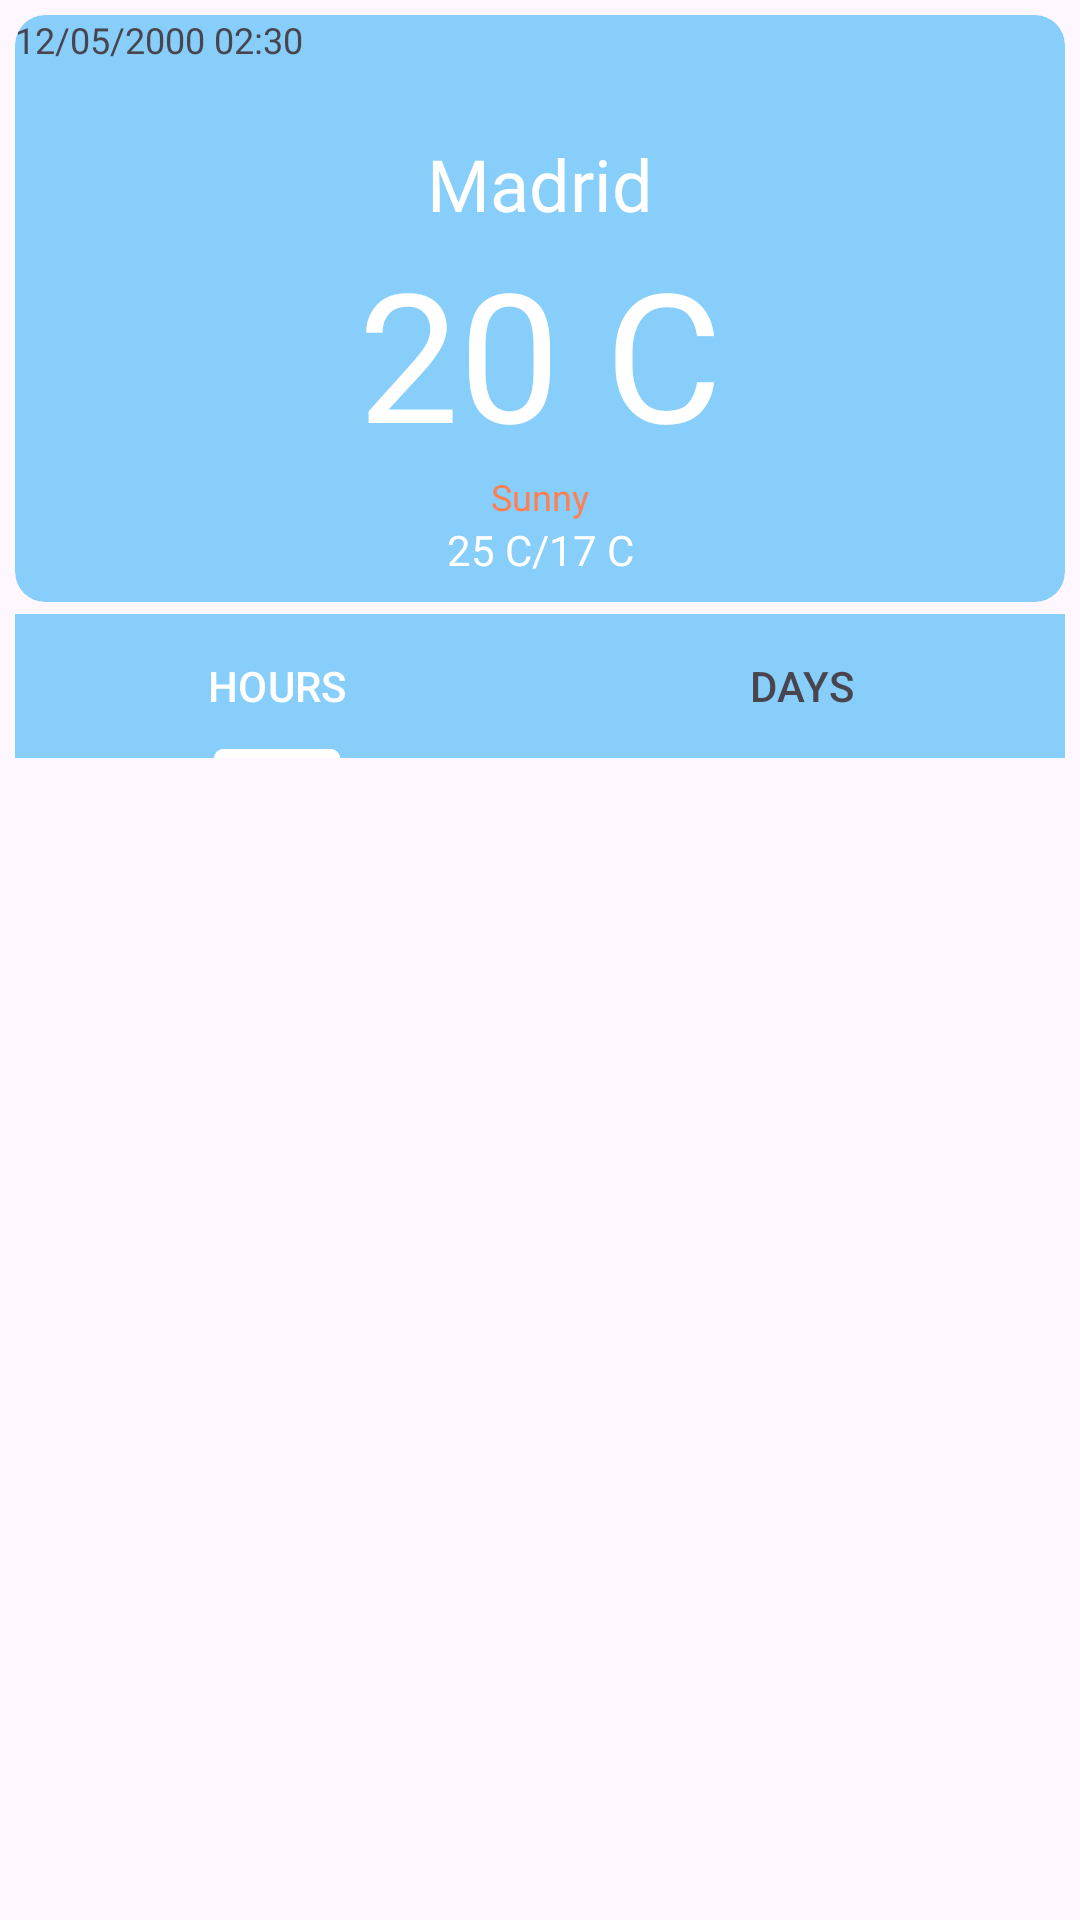

Here is an Android app screen rendered from its layout file. Give the layout XML and the strings, colors and styles it references.
<!-- AndroidManifest.xml: application theme Theme.MyWeather -->
<!-- res/layout/fragment_main.xml -->
<?xml version="1.0" encoding="utf-8"?>
<androidx.constraintlayout.widget.ConstraintLayout xmlns:android="http://schemas.android.com/apk/res/android"
    xmlns:app="http://schemas.android.com/apk/res-auto"
    xmlns:tools="http://schemas.android.com/tools"
    android:layout_width="match_parent"
    android:layout_height="match_parent"
    tools:context=".fragments.MainFragment">

    <ImageView
        android:id="@+id/imageView"
        android:layout_width="match_parent"
        android:layout_height="match_parent"
        android:scaleType="centerCrop"
        android:layout_centerInParent="true"
        app:layout_constraintBottom_toBottomOf="parent"
        app:layout_constraintEnd_toEndOf="parent"
        app:layout_constraintHorizontal_bias="0.0"
        app:layout_constraintStart_toStartOf="parent"
        app:layout_constraintTop_toTopOf="parent"
        app:layout_constraintVertical_bias="0.0" />

    <androidx.cardview.widget.CardView
        android:id="@+id/cardView"
        android:layout_width="match_parent"
        android:layout_height="wrap_content"
        android:layout_marginStart="5dp"
        android:layout_marginTop="5dp"
        android:layout_marginEnd="5dp"
        android:backgroundTint="@color/LightSkyBlue"
        app:cardCornerRadius="10dp"
        app:cardElevation="0dp"
        app:layout_constraintEnd_toEndOf="parent"
        app:layout_constraintStart_toStartOf="parent"
        app:layout_constraintTop_toTopOf="parent">

        <androidx.constraintlayout.widget.ConstraintLayout
            android:layout_width="match_parent"
            android:layout_height="match_parent">

            <ImageView
                android:id="@+id/ivImage"
                android:layout_width="40dp"
                android:layout_height="40dp"
                android:src="@drawable/ic_launcher_foreground"
                app:layout_constraintEnd_toEndOf="parent"
                app:layout_constraintTop_toTopOf="parent" />

            <TextView
                android:id="@+id/tvTime"
                android:layout_width="wrap_content"
                android:layout_height="wrap_content"
                android:fontFamily="@font/gloria_hallelujah"
                android:text="12/05/2000 02:30"
                android:textSize="12sp"
                app:layout_constraintStart_toStartOf="parent"
                app:layout_constraintTop_toTopOf="parent" />

            <TextView
                android:id="@+id/tvCity"
                android:layout_width="wrap_content"
                android:layout_height="wrap_content"
                android:backgroundTint="@color/white"
                android:fontFamily="@font/gloria_hallelujah"
                android:text="Madrid"
                android:textColor="@color/white"
                android:textSize="24sp"
                app:layout_constraintEnd_toEndOf="parent"
                app:layout_constraintStart_toStartOf="parent"
                app:layout_constraintTop_toBottomOf="@+id/ivImage" />

            <TextView
                android:id="@+id/tvCurrentTemp"
                android:layout_width="wrap_content"
                android:layout_height="wrap_content"
                android:fontFamily="@font/gloria_hallelujah"
                android:text="20 C"
                android:textColor="@color/white"
                android:textSize="60dp"
                app:layout_constraintEnd_toEndOf="parent"
                app:layout_constraintStart_toStartOf="parent"
                app:layout_constraintTop_toBottomOf="@+id/tvCity" />

            <TextView
                android:id="@+id/tvCondit"
                android:layout_width="wrap_content"
                android:layout_height="wrap_content"
                android:fontFamily="@font/gloria_hallelujah"
                android:text="Sunny"
                android:textColor="@color/Coral"
                android:textSize="12sp"
                app:layout_constraintEnd_toEndOf="parent"
                app:layout_constraintStart_toStartOf="parent"
                app:layout_constraintTop_toBottomOf="@+id/tvCurrentTemp" />

            <TextView
                android:id="@+id/tvMaxMin"
                android:layout_width="wrap_content"
                android:layout_height="wrap_content"
                android:fontFamily="@font/gloria_hallelujah"
                android:text="25 C/17 C"
                android:textColor="@color/white"
                app:layout_constraintEnd_toEndOf="parent"
                app:layout_constraintStart_toStartOf="parent"
                app:layout_constraintTop_toBottomOf="@+id/tvCondit" />

            <ImageView
                android:id="@+id/ivUpdate"
                android:layout_width="wrap_content"
                android:layout_height="wrap_content"
                android:layout_marginStart="8dp"
                android:layout_marginBottom="8dp"
                android:src="@drawable/baseline_cloud_sync_24"
                app:layout_constraintBottom_toBottomOf="parent"
                app:layout_constraintStart_toStartOf="parent"
                app:layout_constraintTop_toBottomOf="@+id/tvMaxMin" />

        </androidx.constraintlayout.widget.ConstraintLayout>
    </androidx.cardview.widget.CardView>

    <com.google.android.material.tabs.TabLayout
        android:id="@+id/tabLayout"
        android:layout_width="0dp"
        android:layout_height="wrap_content"
        android:layout_marginTop="4dp"
        android:backgroundTint="@color/LightSkyBlue"
        app:layout_constraintEnd_toEndOf="@+id/cardView"
        app:layout_constraintStart_toStartOf="@+id/cardView"
        app:layout_constraintTop_toBottomOf="@+id/cardView">

        <com.google.android.material.tabs.TabItem
            android:layout_width="wrap_content"
            android:layout_height="wrap_content"
            android:text="HOURS" />

        <com.google.android.material.tabs.TabItem
            android:layout_width="wrap_content"
            android:layout_height="wrap_content"
            android:text="DAYS" />

    </com.google.android.material.tabs.TabLayout>

    <androidx.viewpager2.widget.ViewPager2
        android:id="@+id/viewPager"
        android:layout_width="0dp"
        android:layout_height="0dp"
        android:layout_marginBottom="5dp"
        app:layout_constraintBottom_toBottomOf="parent"
        app:layout_constraintEnd_toEndOf="@+id/tabLayout"
        app:layout_constraintStart_toStartOf="@+id/tabLayout"
        app:layout_constraintTop_toBottomOf="@+id/tabLayout" />
</androidx.constraintlayout.widget.ConstraintLayout>
<!-- resources referenced by this layout -->
<resources>
  <color name="Coral">#FF7F50</color>
  <color name="LightSkyBlue">#87CEFA</color>
  <color name="white">#FFFFFFFF</color>
  <style name="Theme.MyWeather" parent="Base.Theme.MyWeather" />
  <style name="Base.Theme.MyWeather" parent="Theme.Material3.DayNight.NoActionBar">
          
          
          <item name="windowActionBar">false</item>
          <item name="windowNoTitle">true</item>
          <item name="colorPrimaryVariant">@color/Cyan</item>
          <item name="colorPrimary">@color/white</item>
      </style>
  <color name="Cyan">#00FFFF</color>
</resources>
